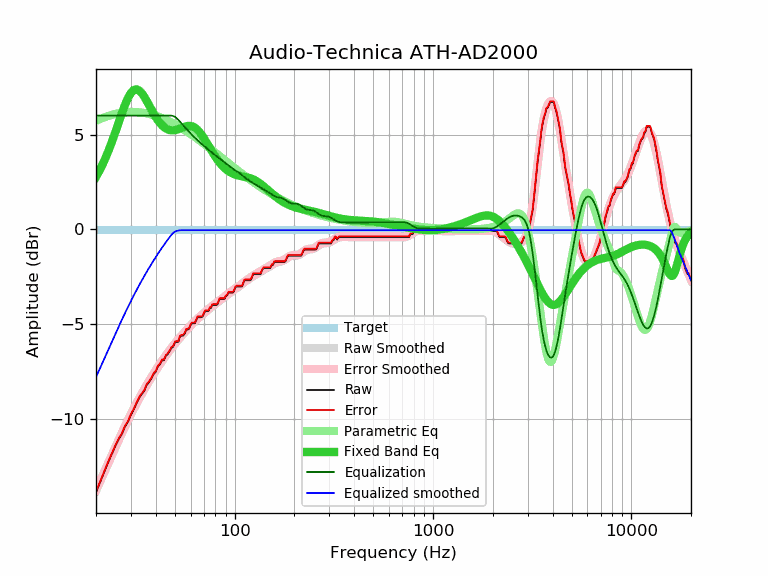

Values plotted in this chart, from the file beside it:
frequency, raw, error, smoothed, error_smoothed, equalization, parametric_eq, equalized_raw, equalized_smoothed, target
20, -13.87, -13.83, -13.79, -13.75, 6.00, 2.76, -7.87, -7.79, -0.04
21, -13.32, -13.28, -13.30, -13.26, 6.00, 3.17, -7.32, -7.30, -0.04
22, -12.80, -12.76, -12.83, -12.78, 6.00, 3.61, -6.80, -6.83, -0.04
23, -12.30, -12.26, -12.37, -12.33, 6.00, 4.09, -6.30, -6.37, -0.04
24, -11.86, -11.82, -11.94, -11.90, 6.00, 4.59, -5.86, -5.94, -0.04
25, -11.44, -11.40, -11.53, -11.49, 6.00, 5.11, -5.44, -5.53, -0.04
26, -11.07, -11.03, -11.14, -11.09, 6.00, 5.63, -5.07, -5.14, -0.04
27, -10.79, -10.75, -10.77, -10.72, 6.00, 6.12, -4.79, -4.77, -0.04
28, -10.40, -10.36, -10.42, -10.37, 6.00, 6.57, -4.40, -4.42, -0.04
29, -10.14, -10.10, -10.09, -10.04, 6.00, 6.93, -4.14, -4.09, -0.04
30, -9.78, -9.74, -9.78, -9.73, 6.00, 7.20, -3.78, -3.78, -0.04
31, -9.50, -9.46, -9.48, -9.44, 6.00, 7.35, -3.50, -3.48, -0.04
32, -9.17, -9.13, -9.21, -9.16, 6.00, 7.39, -3.17, -3.21, -0.04
33, -8.89, -8.85, -8.95, -8.90, 6.00, 7.33, -2.89, -2.95, -0.04
34, -8.69, -8.65, -8.70, -8.66, 6.00, 7.19, -2.69, -2.70, -0.04
35, -8.52, -8.48, -8.47, -8.42, 6.00, 7.00, -2.52, -2.47, -0.04
36, -8.21, -8.17, -8.25, -8.20, 6.00, 6.78, -2.21, -2.25, -0.04
37, -8.06, -8.02, -8.04, -7.99, 6.00, 6.55, -2.06, -2.04, -0.04
38, -7.87, -7.83, -7.84, -7.79, 6.00, 6.32, -1.87, -1.84, -0.04
39, -7.63, -7.59, -7.65, -7.60, 6.00, 6.11, -1.63, -1.65, -0.04
40, -7.51, -7.47, -7.47, -7.42, 6.00, 5.92, -1.51, -1.47, -0.04
41, -7.23, -7.19, -7.29, -7.25, 6.00, 5.75, -1.23, -1.29, -0.04
42, -7.12, -7.08, -7.13, -7.09, 6.00, 5.61, -1.12, -1.13, -0.04
43, -6.90, -6.86, -6.97, -6.93, 6.00, 5.49, -0.90, -0.97, -0.04
44, -6.90, -6.86, -6.82, -6.78, 6.00, 5.40, -0.90, -0.82, -0.04
45, -6.66, -6.62, -6.68, -6.64, 6.00, 5.32, -0.66, -0.68, -0.04
46, -6.58, -6.54, -6.54, -6.50, 6.00, 5.27, -0.58, -0.54, -0.04
47, -6.42, -6.38, -6.41, -6.37, 6.00, 5.24, -0.42, -0.41, -0.04
48, -6.25, -6.21, -6.29, -6.24, 6.00, 5.22, -0.25, -0.29, -0.04
49, -6.19, -6.15, -6.17, -6.12, 5.98, 5.22, -0.22, -0.19, -0.04
50, -5.96, -5.92, -6.05, -6.01, 5.93, 5.23, -0.04, -0.12, -0.04
51, -5.93, -5.89, -5.94, -5.90, 5.86, 5.25, -0.08, -0.08, -0.04
52, -5.93, -5.89, -5.83, -5.79, 5.77, 5.28, -0.16, -0.06, -0.04
53, -5.65, -5.61, -5.73, -5.69, 5.68, 5.31, 0.03, -0.05, -0.04
54, -5.60, -5.56, -5.63, -5.59, 5.59, 5.35, -0.02, -0.04, -0.04
55, -5.60, -5.56, -5.53, -5.49, 5.49, 5.38, -0.11, -0.04, -0.04
56, -5.49, -5.45, -5.44, -5.40, 5.40, 5.41, -0.10, -0.04, -0.04
57, -5.29, -5.25, -5.35, -5.31, 5.31, 5.44, 0.01, -0.04, -0.04
58, -5.28, -5.24, -5.26, -5.22, 5.22, 5.45, -0.06, -0.04, -0.04
59, -5.23, -5.19, -5.18, -5.14, 5.14, 5.46, -0.10, -0.04, -0.04
60, -5.04, -5.00, -5.10, -5.05, 5.05, 5.45, 0.01, -0.04, -0.04
61, -4.95, -4.91, -5.02, -4.98, 4.98, 5.44, 0.02, -0.04, -0.04
62, -4.95, -4.91, -4.94, -4.90, 4.90, 5.41, -0.05, -0.04, -0.04
63, -4.95, -4.91, -4.87, -4.83, 4.83, 5.36, -0.12, -0.04, -0.04
64, -4.79, -4.75, -4.80, -4.76, 4.76, 5.31, -0.03, -0.04, -0.04
65, -4.63, -4.59, -4.74, -4.70, 4.70, 5.25, 0.06, -0.04, -0.04
66, -4.63, -4.59, -4.68, -4.63, 4.63, 5.17, 0.00, -0.04, -0.04
67, -4.63, -4.59, -4.62, -4.57, 4.57, 5.09, -0.06, -0.04, -0.04
68, -4.63, -4.59, -4.56, -4.51, 4.51, 5.00, -0.12, -0.04, -0.04
69, -4.59, -4.55, -4.50, -4.46, 4.46, 4.90, -0.14, -0.04, -0.04
70, -4.43, -4.39, -4.44, -4.40, 4.40, 4.80, -0.03, -0.04, -0.04
71, -4.31, -4.27, -4.39, -4.35, 4.35, 4.70, 0.03, -0.04, -0.04
72, -4.31, -4.27, -4.34, -4.29, 4.29, 4.60, -0.02, -0.04, -0.04
73, -4.31, -4.27, -4.28, -4.24, 4.24, 4.50, -0.07, -0.04, -0.04
74, -4.29, -4.25, -4.23, -4.19, 4.19, 4.39, -0.11, -0.04, -0.04
75, -4.14, -4.10, -4.18, -4.14, 4.14, 4.29, -0.01, -0.04, -0.04
76, -4.14, -4.10, -4.13, -4.09, 4.09, 4.19, -0.06, -0.04, -0.04
77, -4.00, -3.96, -4.08, -4.04, 4.04, 4.09, 0.04, -0.04, -0.04
78, -3.98, -3.94, -4.03, -3.99, 3.99, 4.00, 0.01, -0.04, -0.04
79, -3.98, -3.94, -3.99, -3.95, 3.95, 3.91, -0.04, -0.04, -0.04
... 553 more rows
